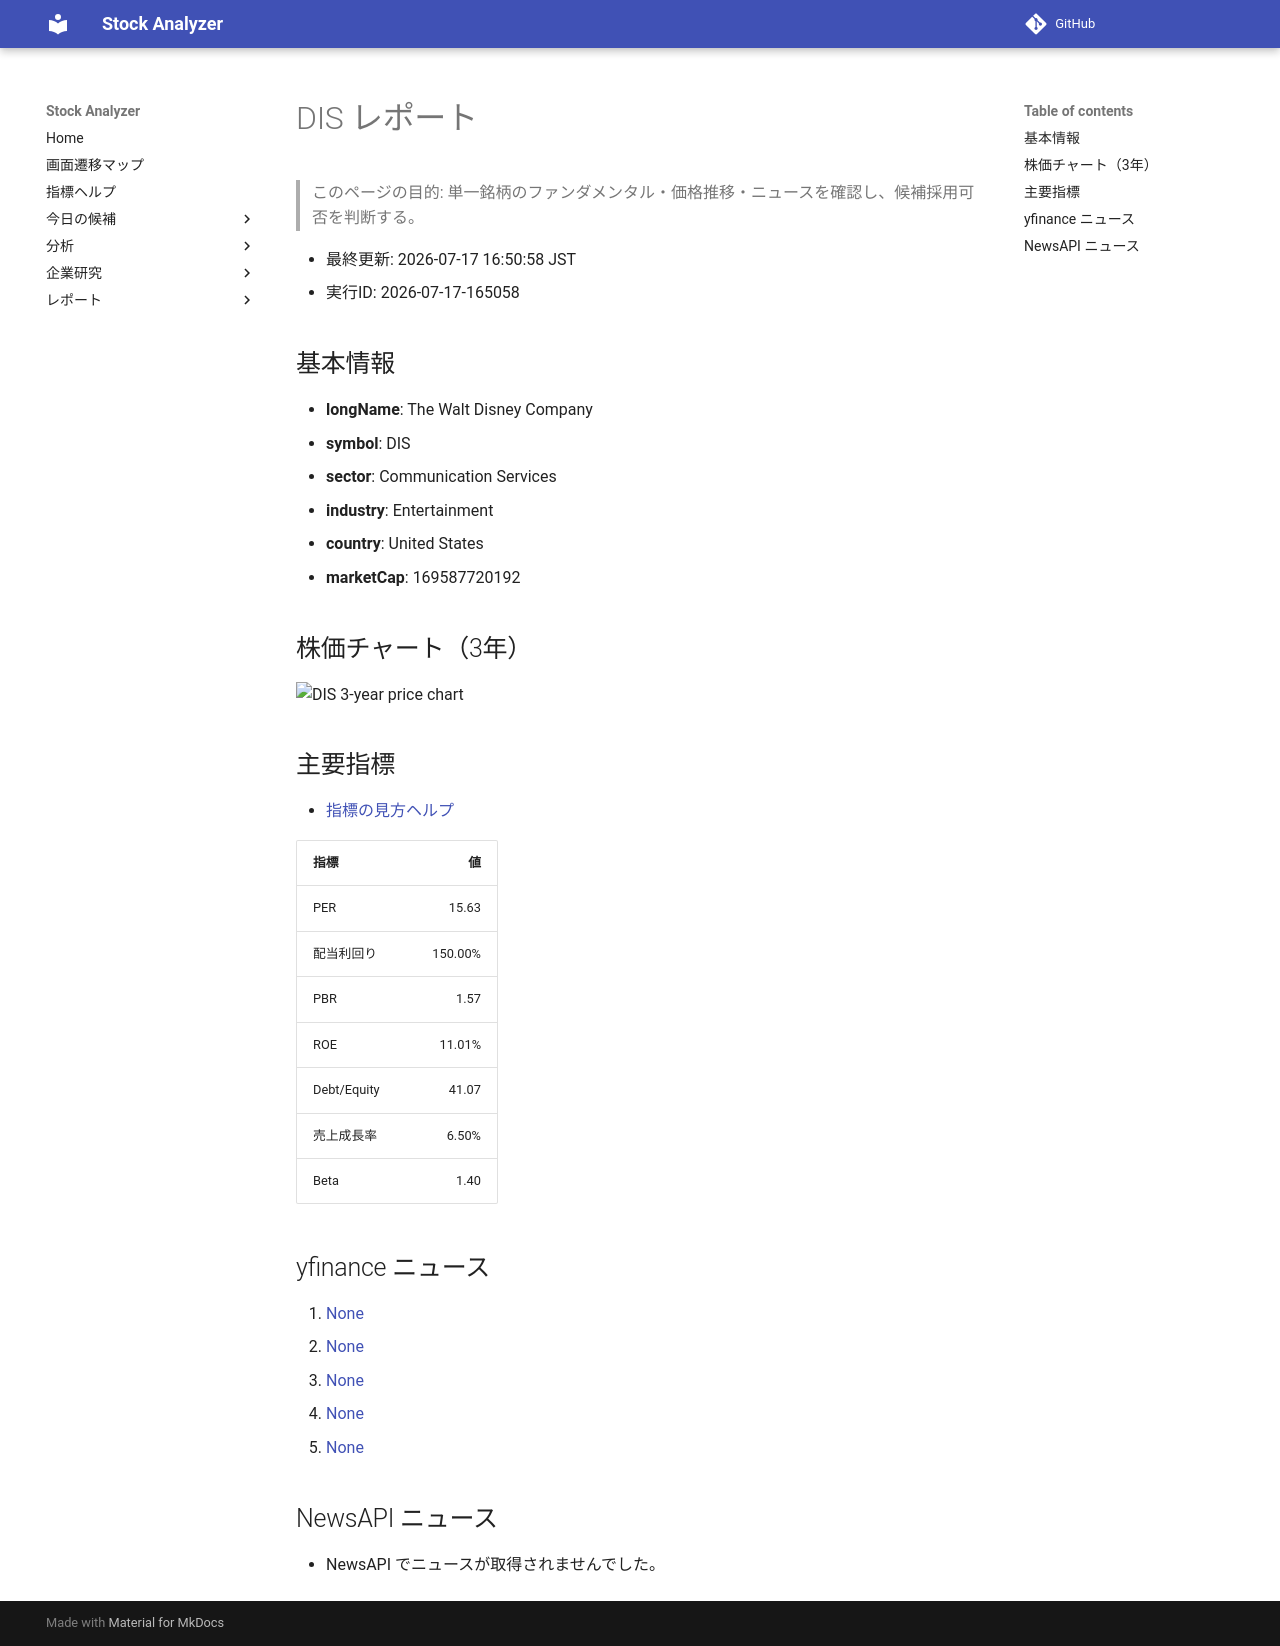

repository: Yumi-note/Making-APP · page: reports/2026-07-17/165058/DIS/index.html · generator: mkdocs

# DIS レポート

> このページの目的: 単一銘柄のファンダメンタル・価格推移・ニュースを確認し、候補採用可否を判断する。

- 最終更新: 2026-07-17 16:50:58 JST
- 実行ID: 2026-07-17-165058

## 基本情報

- **longName**: The Walt Disney Company
- **symbol**: DIS
- **sector**: Communication Services
- **industry**: Entertainment
- **country**: United States
- **marketCap**: 169587720192

## 株価チャート（3年）

![DIS 3-year price chart](DIS_3y.png)

## 主要指標

- [指標の見方ヘルプ](../../../../indicators.md)

| 指標 | 値 |
|---|---:|
| PER | 15.63 |
| 配当利回り | 150.00% |
| PBR | 1.57 |
| ROE | 11.01% |
| Debt/Equity | 41.07 |
| 売上成長率 | 6.50% |
| Beta | 1.40 |

## yfinance ニュース

1. [None](None)
2. [None](None)
3. [None](None)
4. [None](None)
5. [None](None)

## NewsAPI ニュース

- NewsAPI でニュースが取得されませんでした。
